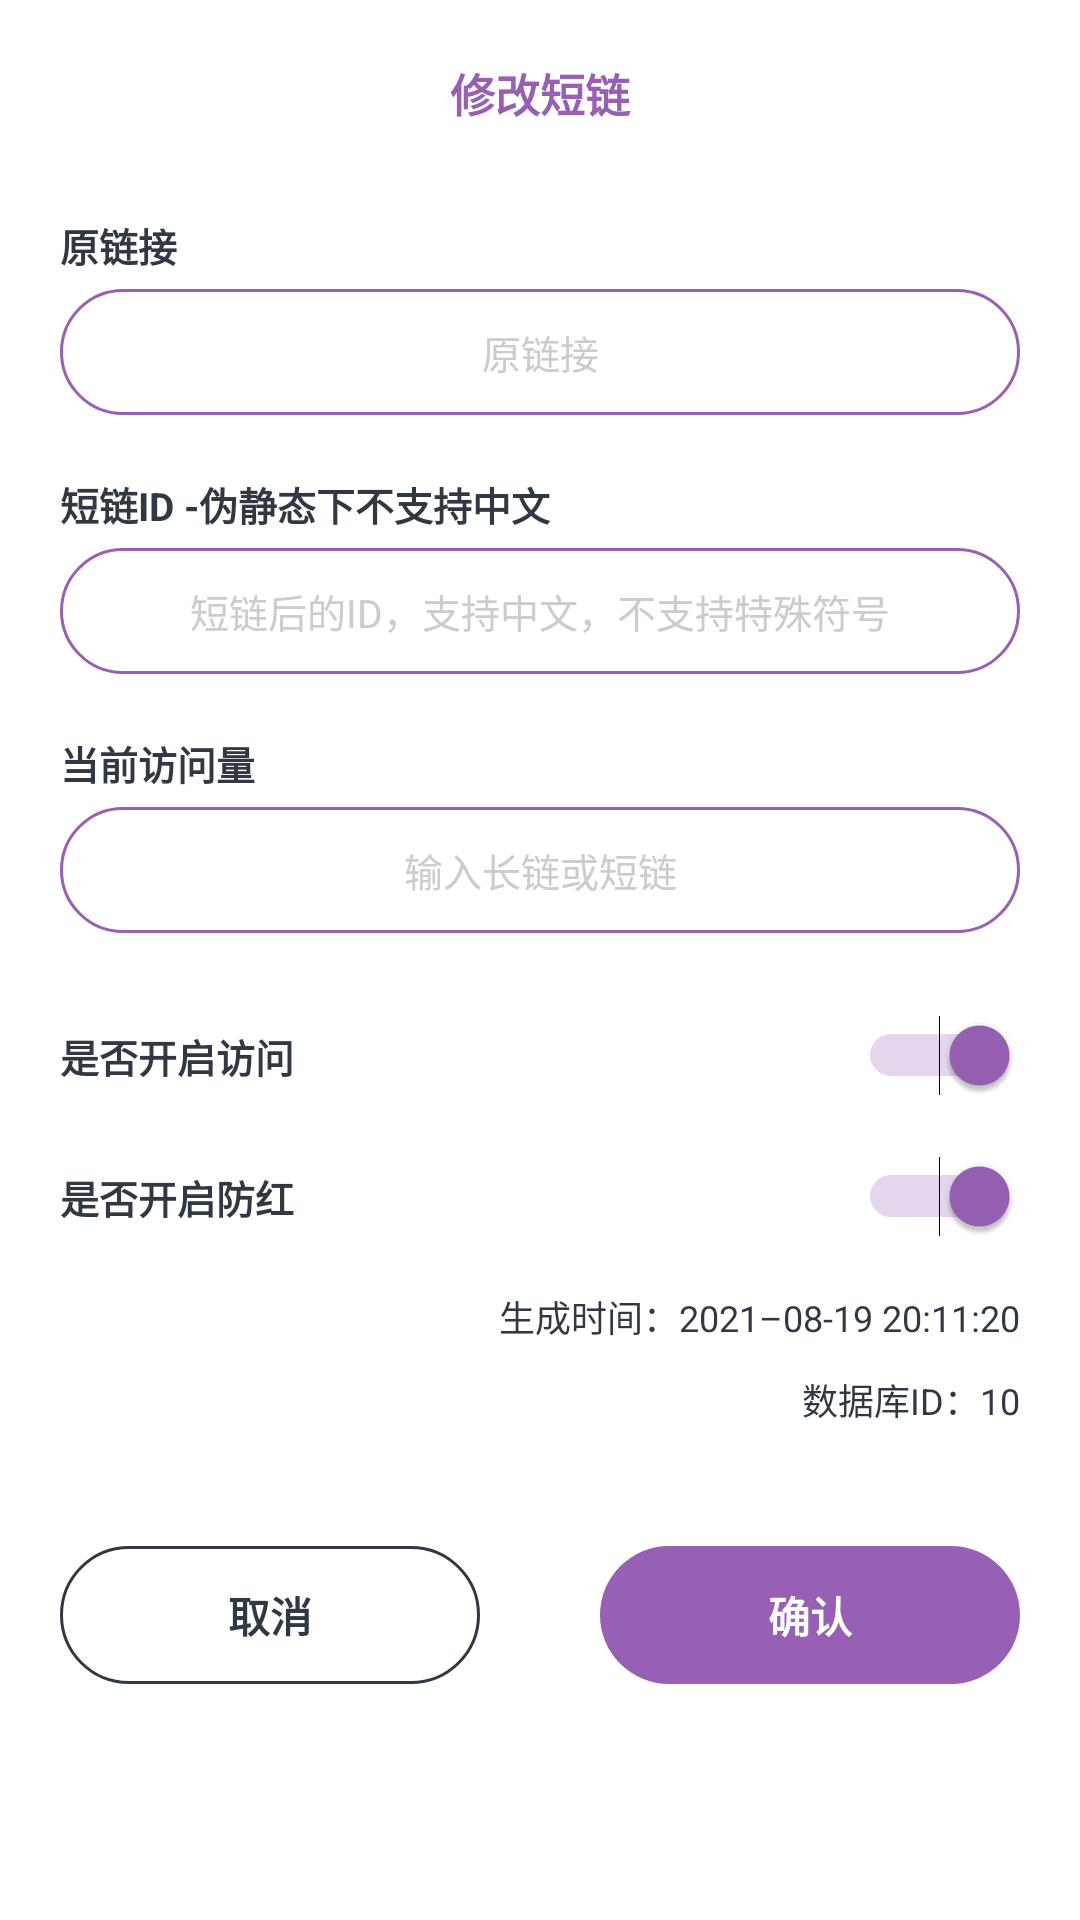

The Android layout XML behind this screen, and the referenced resources:
<!-- AndroidManifest.xml: application theme Theme.PK短链 -->
<!-- res/layout/ui_dialog_edit.xml -->
<?xml version="1.0" encoding="utf-8"?>
<LinearLayout xmlns:android="http://schemas.android.com/apk/res/android"
    xmlns:tools="http://schemas.android.com/tools"
    android:layout_width="match_parent"
    android:layout_height="wrap_content"
    android:background="@color/background"
    android:orientation="vertical"
    android:padding="20dp">


    <TextView
        android:id="@+id/d_t1"
        android:layout_width="match_parent"
        android:layout_height="wrap_content"
        android:gravity="center"
        android:text="@string/edit_t1"
        android:textColor="@color/time1"
        android:textSize="15sp"
        android:textStyle="bold" />



    <TextView
        android:layout_width="match_parent"
        android:layout_height="wrap_content"
        android:layout_marginTop="30dp"
        android:text="@string/edit_t2"
        android:textColor="@color/time2"
        android:textSize="13sp"
        android:textStyle="bold" />

    <EditText
        android:id="@+id/d_e1"
        android:layout_width="match_parent"
        android:layout_height="42dp"
        android:layout_marginTop="5dp"
        android:background="@drawable/shape_edit"
        android:ellipsize="end"
        android:gravity="center"
        android:hint="@string/edit_t3"
        android:paddingStart="20dp"
        android:paddingEnd="20dp"
        android:singleLine="true"
        android:textColor="@color/time2"
        android:textColorHint="#CCCCCC"
        android:textSize="13sp"
        android:importantForAutofill="no"
        android:inputType="textUri" />


    <TextView
        android:layout_width="match_parent"
        android:layout_height="wrap_content"
        android:layout_marginTop="20dp"
        android:text="@string/edit_t4"
        android:textColor="@color/time2"
        android:textSize="13sp"
        android:textStyle="bold" />

    
    
    <EditText
        android:inputType="text"
        android:id="@+id/d_e2"
        android:layout_width="match_parent"
        android:layout_height="42dp"
        android:layout_marginTop="5dp"
        android:background="@drawable/shape_edit"
        android:ellipsize="end"
        android:gravity="center"
        android:hint="@string/edit_t5"
        android:paddingStart="20dp"
        android:paddingEnd="20dp"
        android:singleLine="true"
        android:textColor="@color/time2"
        android:textColorHint="#CCCCCC"
        android:textSize="13sp"
        android:importantForAutofill="no" />


    <TextView
        android:layout_width="match_parent"
        android:layout_height="wrap_content"
        android:layout_marginTop="20dp"
        android:text="@string/edit_t6"
        android:textColor="@color/time2"
        android:textSize="13sp"
        android:textStyle="bold" />

    <EditText
        android:id="@+id/d_e3"
        android:layout_width="match_parent"
        android:layout_height="42dp"
        android:layout_marginTop="5dp"
        android:background="@drawable/shape_edit"
        android:ellipsize="end"
        android:gravity="center"
        android:hint="@string/app_main_edit"
        android:paddingStart="20dp"
        android:inputType="number"
        android:paddingEnd="20dp"
        android:singleLine="true"
        android:textColor="@color/time2"
        android:textColorHint="#CCCCCC"
        android:textSize="13sp"
        android:autofillHints="0" />


    <LinearLayout
        android:id="@+id/d_lin1"
        android:layout_width="match_parent"
        android:layout_height="42dp"
        android:layout_marginTop="20dp"
        android:gravity="center_vertical"
        android:orientation="horizontal">

        <TextView
            android:layout_width="0dp"
            android:layout_height="wrap_content"
            android:layout_weight="1"
            android:text="@string/edit_t10"
            android:textColor="@color/time2"
            android:textSize="13sp"
            android:textStyle="bold" />

        <Switch
            android:id="@+id/d_sw1"
            android:layout_width="wrap_content"
            android:layout_height="wrap_content"
            android:checked="true"
            tools:ignore="UseSwitchCompatOrMaterialXml" />
    </LinearLayout>


    <LinearLayout
        android:id="@+id/d_lin2"
        android:layout_width="match_parent"
        android:layout_height="42dp"
        android:layout_marginTop="5dp"
        android:gravity="center_vertical"
        android:orientation="horizontal">

        <TextView
            android:layout_width="0dp"
            android:layout_height="wrap_content"
            android:layout_weight="1"
            android:text="@string/edit_t7"
            android:textColor="@color/time2"
            android:textSize="13sp"
            android:textStyle="bold" />

        <Switch
            android:id="@+id/d_sw2"
            android:layout_width="wrap_content"
            android:layout_height="wrap_content"
            android:checked="true"
            tools:ignore="UseSwitchCompatOrMaterialXml" />
    </LinearLayout>



    <TextView
        android:id="@+id/d_t2"
        android:layout_width="match_parent"
        android:layout_height="wrap_content"
        android:layout_marginTop="10dp"
        android:text="@string/edit_t8"
        android:gravity="end"
        android:textColor="@color/time2"
        android:textSize="12sp"/>
    <TextView
        android:id="@+id/d_t3"
        android:layout_width="match_parent"
        android:layout_height="wrap_content"
        android:layout_marginTop="10dp"
        android:text="@string/edit_t9"
        android:gravity="end"
        android:textColor="@color/time2"
        android:textSize="12sp"/>




    <LinearLayout
        android:layout_width="match_parent"
        android:layout_height="wrap_content"
        android:layout_marginTop="40dp"
        android:orientation="horizontal">

        <TextView
            android:id="@+id/d_cn"
            android:layout_width="match_parent"
            android:layout_height="46dp"
            android:layout_marginEnd="20dp"
            android:layout_weight="1"
            android:background="@drawable/shape_cn"
            android:gravity="center"
            android:text="@string/app_cn"
            android:textColor="@color/time2"
            android:textStyle="bold" />

        <TextView
            android:id="@+id/d_ok"
            android:layout_width="match_parent"
            android:layout_height="46dp"
            android:layout_marginStart="20dp"
            android:layout_weight="1"
            android:background="@drawable/shape_ok"
            android:gravity="center"
            android:text="@string/app_ok"
            android:textColor="#FFFFFFFF"
            android:textStyle="bold" />
    </LinearLayout>


</LinearLayout>
<!-- resources referenced by this layout -->
<resources>
  <color name="background">#FFFFFF</color>
  <color name="time1">#9760B5</color>
  <color name="time2">#303943</color>
  <!-- drawable shape_cn (drawable) -->
  <?xml version="1.0" encoding="utf-8"?>
  <shape xmlns:android="http://schemas.android.com/apk/res/android">
      <stroke android:color="@color/time2" android:width="1dp"/>
      <corners android:radius="50dp"/>
  </shape>
  <!-- drawable shape_edit (drawable) -->
  <?xml version="1.0" encoding="utf-8"?>
  <shape xmlns:android="http://schemas.android.com/apk/res/android">
      <corners android:radius="100dp"/>
      <stroke android:width="1dp" android:color="@color/time1"/>
  </shape>
  <!-- drawable shape_ok (drawable) -->
  <?xml version="1.0" encoding="utf-8"?>
  <shape xmlns:android="http://schemas.android.com/apk/res/android">
      <solid android:color="@color/time1"/>
      <corners android:radius="100dp"/>
  </shape>
  <string name="app_cn">取消</string>
  <string name="app_main_edit">输入长链或短链</string>
  <string name="app_ok">确认</string>
  <string name="edit_t1">修改短链</string>
  <string name="edit_t10">是否开启访问</string>
  <string name="edit_t2">原链接</string>
  <string name="edit_t3">原链接</string>
  <string name="edit_t4">短链ID  -伪静态下不支持中文</string>
  <string name="edit_t5">短链后的ID，支持中文，不支持特殊符号</string>
  <string name="edit_t6">当前访问量</string>
  <string name="edit_t7">是否开启防红</string>
  <string name="edit_t8" tools:ignore="TypographyDashes">生成时间：2021–08-19 20:11:20</string>
  <string name="edit_t9">数据库ID：10</string>
  <style name="Theme.PK短链" parent="Theme.MaterialComponents.DayNight.NoActionBar">
          
          <item name="colorPrimary">@color/time1</item>
          <item name="colorPrimaryVariant">@color/time1</item>
          <item name="colorOnPrimary">@color/background</item>
          
          <item name="colorSecondary">@color/time1</item>
          <item name="colorSecondaryVariant">@color/time1</item>
          <item name="colorOnSecondary">@color/background</item>
          
          <item name="android:statusBarColor" tools:targetApi="l">?attr/colorPrimaryVariant</item>
          
      </style>
</resources>
